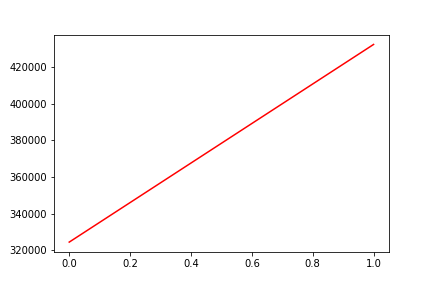

The table this chart was drawn from, first rows:
, date, assets
0, 0, 324519
1, 20200109, 432436
